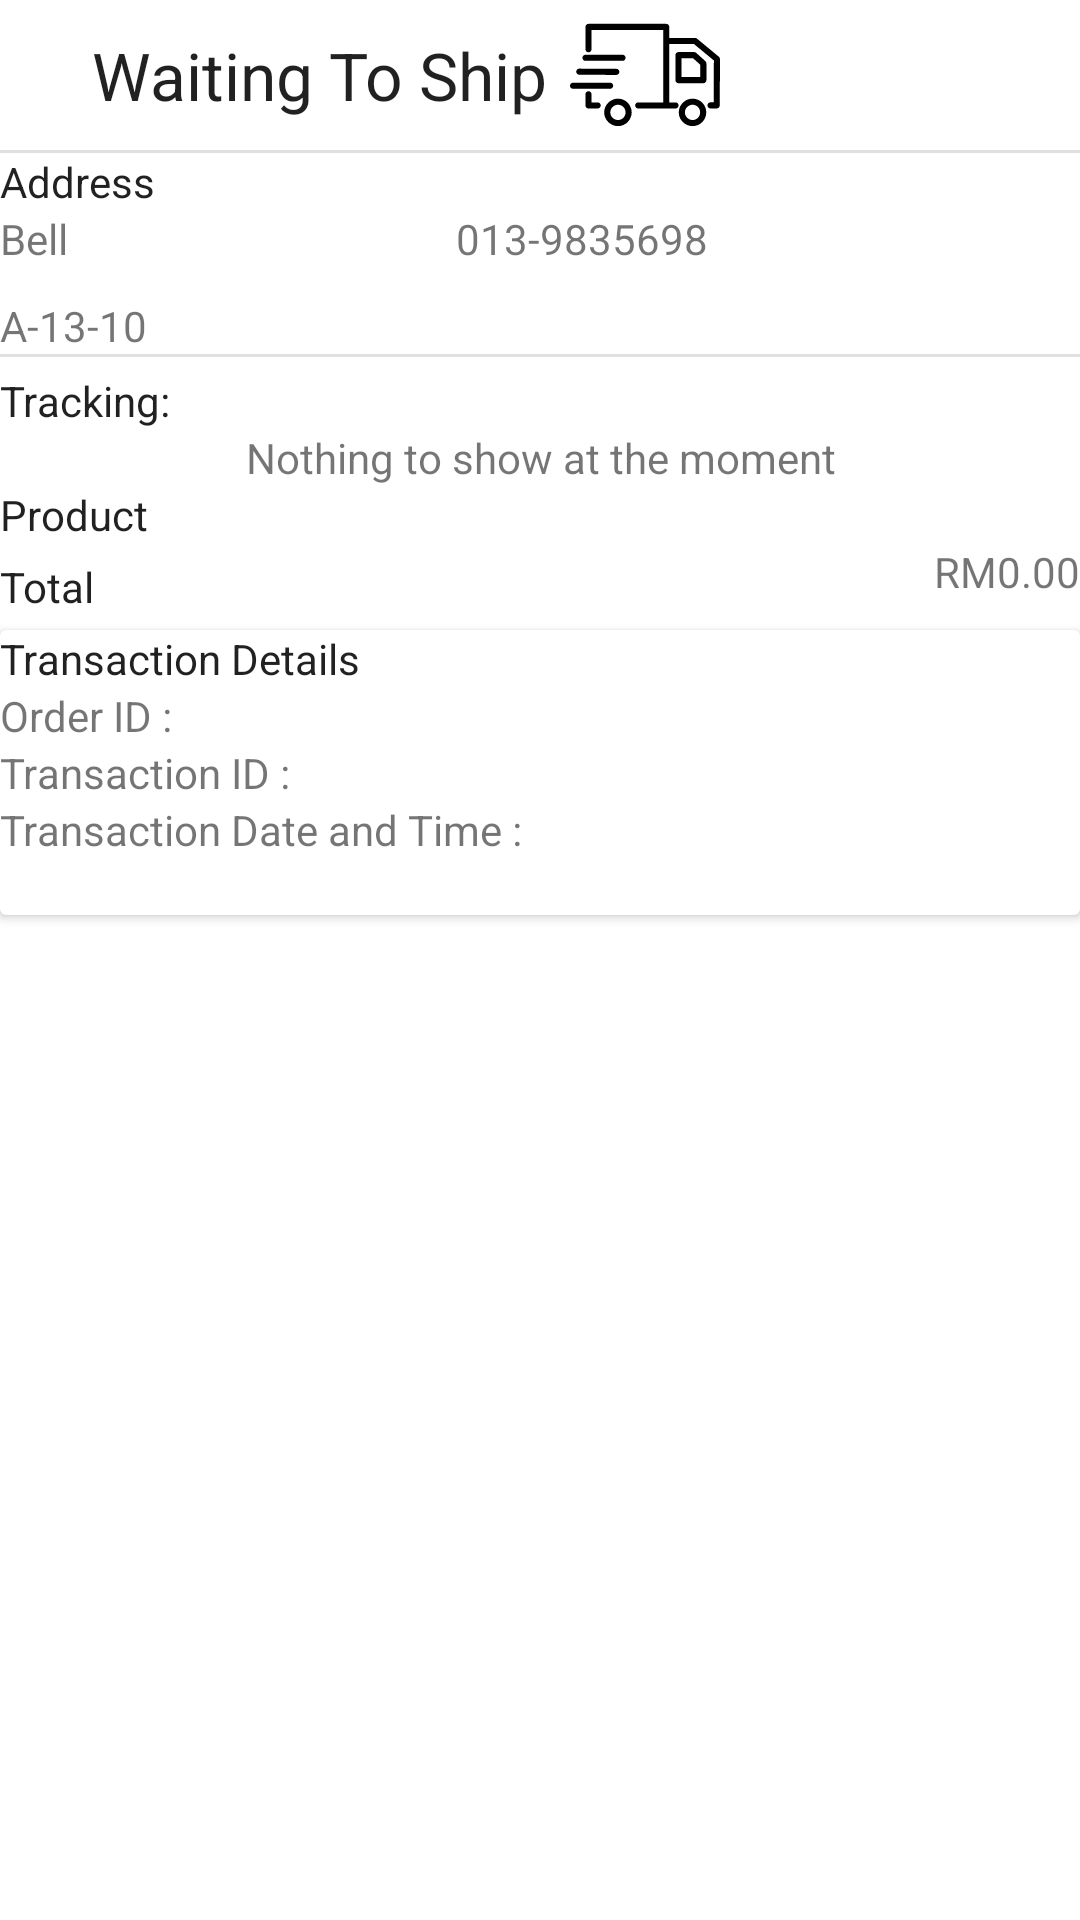

Write the Android layout XML for this screen, with the resource values it uses.
<!-- AndroidManifest.xml: application theme AppTheme -->
<!-- res/layout/activity_order_details.xml -->
<?xml version="1.0" encoding="utf-8"?>
<androidx.constraintlayout.widget.ConstraintLayout xmlns:android="http://schemas.android.com/apk/res/android"
    xmlns:app="http://schemas.android.com/apk/res-auto"
    xmlns:tools="http://schemas.android.com/tools"
    android:id="@+id/constraintLayout"
    android:layout_width="match_parent"
    android:layout_height="match_parent"
    tools:context=".OrderDetailsActivity">

    <LinearLayout
        android:layout_width="match_parent"
        android:layout_height="match_parent"
        android:orientation="vertical">
          <androidx.constraintlayout.widget.ConstraintLayout
            android:id="@+id/Layout2"
            android:layout_width="match_parent"
            android:layout_height="wrap_content"
            android:background="@color/fui_buttonShadow">

            <TextView
                android:id="@+id/rtoship"
                android:layout_width="wrap_content"
                android:layout_height="wrap_content"
                android:gravity="center"
                android:text="Waiting To Ship"
                android:textAppearance="@style/TextAppearance.AppCompat.Large"
                app:layout_constraintBottom_toBottomOf="parent"
                app:layout_constraintEnd_toStartOf="@+id/imagedelivery"
                app:layout_constraintHorizontal_bias="0.804"
                app:layout_constraintStart_toStartOf="parent"
                app:layout_constraintTop_toTopOf="parent" />

            <ImageView
                android:id="@+id/imagedelivery"
                android:layout_width="wrap_content"
                android:layout_height="wrap_content"
                android:layout_marginEnd="120dp"
                app:layout_constraintEnd_toEndOf="parent"
                app:srcCompat="@drawable/ic_delivery_truck"
                tools:layout_editor_absoluteY="0dp" />
        </androidx.constraintlayout.widget.ConstraintLayout>

        <View
            android:id="@+id/divider2"
            android:layout_width="match_parent"
            android:layout_height="1dp"
            android:background="?android:attr/listDivider" />

        <LinearLayout
            android:layout_width="match_parent"
            android:layout_height="wrap_content"
            android:orientation="vertical">

            <TextView
                android:layout_width="match_parent"
                android:layout_height="wrap_content"
                android:textAppearance="@style/TextAppearance.AppCompat.Body1"
                android:text="@string/address" />

            <RelativeLayout
                android:layout_width="match_parent"
                android:layout_height="wrap_content">

                <TextView
                    android:id="@+id/rName"
                    android:layout_width="149dp"
                    android:layout_height="wrap_content"
                    android:layout_marginEnd="54dp"
                    android:layout_toStartOf="@+id/rPhone"
                    android:text="Bell" />

                <TextView
                    android:id="@+id/rPhone"
                    android:layout_width="wrap_content"
                    android:layout_height="wrap_content"
                    android:layout_alignParentEnd="true"
                    android:layout_marginEnd="124dp"
                    android:text="013-9835698" />

            </RelativeLayout>

            <TextView
                android:id="@+id/radd"
                android:layout_marginTop="10dp"
                android:layout_width="wrap_content"
                android:layout_height="wrap_content"
                android:text="A-13-10" />

        </LinearLayout>

        <View
            android:id="@+id/divider5"
            android:layout_width="match_parent"
            android:layout_height="1dp"
            android:background="?android:attr/listDivider" />

        <LinearLayout
            android:layout_width="match_parent"
            android:layout_height="wrap_content"
            android:orientation="vertical">

            <TextView
                android:layout_marginTop="5dp"
                android:layout_width="match_parent"
                android:layout_height="wrap_content"
                android:text="Tracking:"
                android:textAppearance="@style/TextAppearance.AppCompat.Body1" />

            <TextView
                android:layout_width="match_parent"
                android:layout_height="wrap_content"
                android:gravity="center_vertical|center_horizontal"
                android:text="Nothing to show at the moment" />
        </LinearLayout>

        <TextView
            android:layout_width="match_parent"
            android:layout_height="wrap_content"
            android:text="Product"
            android:textAppearance="@style/TextAppearance.AppCompat.Body1" />
        <androidx.recyclerview.widget.RecyclerView
            android:id="@+id/orderProduct"
            android:layout_width="match_parent"
            android:layout_height="wrap_content">
        </androidx.recyclerview.widget.RecyclerView>

        <LinearLayout
            android:layout_width="match_parent"
            android:layout_height="wrap_content">

            <TextView
                android:layout_marginTop="5dp"
                android:layout_width="166dp"
                android:layout_height="wrap_content"
                android:text="Total"
                android:textAppearance="@style/TextAppearance.AppCompat.Body1" />

            <TextView
                android:layout_width="match_parent"
                android:layout_height="wrap_content"
                android:id="@+id/ttotal"
                android:gravity="right"
                android:text="RM0.00" />
        </LinearLayout>



        <androidx.cardview.widget.CardView
            android:layout_width="match_parent"
            android:layout_marginTop="5dp"
            android:layout_height="wrap_content">

            <LinearLayout
                android:layout_width="match_parent"
                android:layout_height="wrap_content"
                android:orientation="vertical">
                <TextView
                    android:layout_width="match_parent"
                    android:layout_height="wrap_content"
                    android:text="Transaction Details"
                    android:textAppearance="@style/TextAppearance.AppCompat.Body1" />

            <LinearLayout
                android:layout_width="match_parent"
                android:layout_height="wrap_content">

                <TextView
                    android:layout_width="159dp"
                    android:layout_height="wrap_content"
                    android:text="Order ID :" />

                <TextView
                    android:id="@+id/orderId"
                    android:layout_width="252dp"
                    android:layout_height="wrap_content"
                    android:gravity="right"
                    android:text="001" />
            </LinearLayout>

                <LinearLayout
                    android:layout_width="match_parent"
                    android:layout_height="wrap_content">

                    <TextView
                        android:layout_width="159dp"
                        android:layout_height="wrap_content"
                        android:text="Transaction ID :" />

                    <TextView

                        android:id="@+id/transId"
                        android:layout_width="251dp"
                        android:layout_height="wrap_content"
                        android:gravity="right"
                        android:text="001" />
                </LinearLayout>

                <LinearLayout
                    android:layout_width="match_parent"
                    android:layout_height="wrap_content">

                    <TextView
                        android:layout_width="199dp"
                        android:layout_height="wrap_content"
                        android:text="Transaction Date and Time :" />

                    <TextView
                        android:id="@+id/tdate"
                        android:layout_width="211dp"
                        android:layout_height="wrap_content"
                        android:gravity="right"
                        android:text="001" />
                </LinearLayout>
                <LinearLayout
                    android:layout_width="match_parent"
                    android:layout_height="wrap_content">

                    <TextView
                        android:layout_width="159dp"
                        android:id="@+id/textstimedate"
                        android:layout_height="wrap_content"
                        android:visibility="invisible"
                        android:text="Shipping Data and Time:" />

                    <TextView
                        android:id="@+id/sdatetime"
                        android:layout_width="246dp"
                        android:gravity="right"
                        android:visibility="invisible"
                        android:layout_height="wrap_content"
                        android:text="001" />
                </LinearLayout>
            </LinearLayout>
        </androidx.cardview.widget.CardView>

    </LinearLayout>
</androidx.constraintlayout.widget.ConstraintLayout>
<!-- resources referenced by this layout -->
<resources>
  <!-- drawable ic_delivery_truck: vector/xml drawable (drawable, 2017 chars, omitted) -->
  <string name="address">Address</string>
  <style name="AppTheme" parent="Theme.MaterialComponents.Light.DarkActionBar">
          
          <item name="colorPrimary">@color/black</item>
          <item name="colorPrimaryDark">@color/jet</item>
          <item name="colorAccent">@color/colorAccent</item>
          <item name="windowNoTitle">true</item>
          <item name="windowActionBar">false</item>
      </style>
  <color name="black">#000000</color>
  <color name="jet">#222222</color>
  <color name="colorAccent">#ffffff</color>
</resources>
